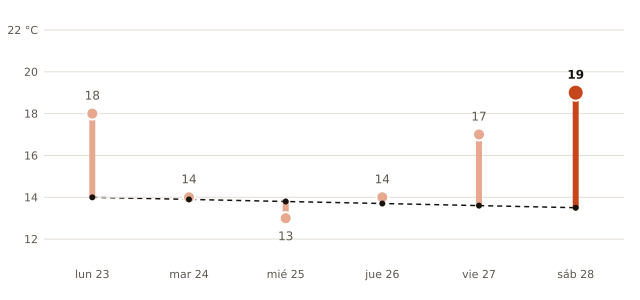

Data behind this chart, as committed beside it:
fecha, máxima_prevista_C, máxima_normal_1991_2020_C
2026-11-23, 18, 14.0
2026-11-24, 14, 13.9
2026-11-25, 13, 13.8
2026-11-26, 14, 13.7
2026-11-27, 17, 13.6
2026-11-28, 19, 13.5
